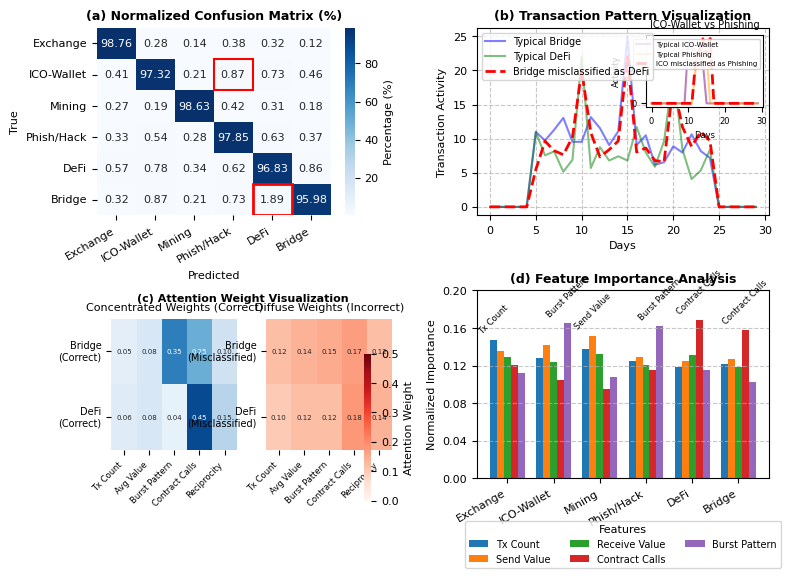

Here is the Python script that generated this plot:
import numpy as np
import matplotlib.pyplot as plt
import seaborn as sns
import matplotlib.gridspec as gridspec
import matplotlib.patches as patches
from matplotlib.colors import LinearSegmentedColormap
import pandas as pd
from matplotlib.ticker import MaxNLocator

# Set IEEE Transaction compatible styling
plt.rcParams['font.family'] = 'serif'
plt.rcParams['font.serif'] = ['Times New Roman']
plt.rcParams['font.size'] = 8
plt.rcParams['axes.labelsize'] = 8
plt.rcParams['axes.titlesize'] = 9
plt.rcParams['xtick.labelsize'] = 8
plt.rcParams['ytick.labelsize'] = 8
plt.rcParams['legend.fontsize'] = 7
plt.rcParams['figure.titlesize'] = 10

# Set random seed for reproducibility
np.random.seed(42)

# Account types
account_types = ['Exchange', 'ICO-Wallet', 'Mining', 'Phish/Hack', 'DeFi', 'Bridge']

# Create normalized confusion matrix from the paper data
conf_matrix = np.array([
    [98.76, 0.28, 0.14, 0.38, 0.32, 0.12],
    [0.41, 97.32, 0.21, 0.87, 0.73, 0.46],
    [0.27, 0.19, 98.63, 0.42, 0.31, 0.18],
    [0.33, 0.54, 0.28, 97.85, 0.63, 0.37],
    [0.57, 0.78, 0.34, 0.62, 96.83, 0.86],
    [0.32, 0.87, 0.21, 0.73, 1.89, 95.98]
])

# INCREASE FIGURE SIZE for better spacing
fig = plt.figure(figsize=(8.0, 6.0), dpi=300)  # Increased from 7.2x5.4
gs = gridspec.GridSpec(2, 2, width_ratios=[1, 1], height_ratios=[1, 1])

# (a) Normalized confusion matrix
ax1 = plt.subplot(gs[0, 0])

# Create heatmap with custom colormap
cmap = sns.color_palette("Blues", as_cmap=True)
sns.heatmap(conf_matrix, annot=True, fmt='.2f', cmap=cmap, 
            xticklabels=account_types, yticklabels=account_types, 
            cbar_kws={'label': 'Percentage (%)'}, ax=ax1)

# Highlight the most challenging distinction pairs
ax1.add_patch(patches.Rectangle((4, 5), 1, 1, fill=False, edgecolor='red', lw=2))
ax1.add_patch(patches.Rectangle((3, 1), 1, 1, fill=False, edgecolor='red', lw=1.5))

ax1.set_xlabel('Predicted')
ax1.set_ylabel('True')
ax1.set_title('(a) Normalized Confusion Matrix (%)', fontweight='bold')
plt.setp(ax1.get_xticklabels(), rotation=30, ha='right')

# (b) Transaction pattern visualization for challenging cases
ax2 = plt.subplot(gs[0, 1])

# Generate synthetic transaction patterns
days = np.arange(30)

# Create typical patterns for different account types
bridge_pattern = np.zeros(30)
bridge_pattern[5:25] = np.random.normal(10, 2, 20)
bridge_pattern[15] = 25

defi_pattern = np.zeros(30)
defi_pattern[5:25] = np.random.normal(8, 2, 20)
defi_pattern[10] = 22
defi_pattern[20] = 20

ico_pattern = np.zeros(30)
ico_pattern[10:15] = np.random.normal(30, 5, 5)

phishing_pattern = np.zeros(30)
phishing_pattern[12:16] = np.random.normal(25, 8, 4)

# The challenging cases (similar patterns)
bridge_as_defi = np.zeros(30)
bridge_as_defi[5:25] = np.random.normal(9, 2, 20)
bridge_as_defi[10] = 20
bridge_as_defi[15] = 22
bridge_as_defi[20] = 18

ico_as_phishing = np.zeros(30)
ico_as_phishing[12:17] = np.random.normal(27, 6, 5)

# Plot the patterns
ax2.plot(days, bridge_pattern, color='blue', linestyle='-', label='Typical Bridge', alpha=0.5)
ax2.plot(days, defi_pattern, color='green', linestyle='-', label='Typical DeFi', alpha=0.5)
ax2.plot(days, bridge_as_defi, color='red', linestyle='--', 
         label='Bridge misclassified as DeFi', linewidth=2)

# IMPROVED INSET POSITIONING AND SIZE
ax2_inset = ax2.inset_axes([0.58, 0.58, 0.40, 0.38])  # Adjusted position
ax2_inset.plot(days, ico_pattern, color='purple', linestyle='-', label='Typical ICO-Wallet', alpha=0.5)
ax2_inset.plot(days, phishing_pattern, color='orange', linestyle='-', label='Typical Phishing', alpha=0.5)
ax2_inset.plot(days, ico_as_phishing, color='red', linestyle='--', 
                label='ICO misclassified as Phishing', linewidth=2)
ax2_inset.set_title('ICO-Wallet vs Phishing', fontsize=7)
ax2_inset.set_xlabel('Days', fontsize=6)
ax2_inset.set_ylabel('Activity', fontsize=6)
ax2_inset.tick_params(axis='both', which='major', labelsize=6)
# SIMPLIFIED LEGEND with fewer items
ax2_inset.legend(fontsize=5, loc='upper right', framealpha=0.9, 
                ncol=1)  # Simplified to 1 column

ax2.set_xlabel('Days')
ax2.set_ylabel('Transaction Activity')
ax2.set_title('(b) Transaction Pattern Visualization', fontweight='bold')
ax2.legend(loc='upper left')
ax2.grid(True, linestyle='--', alpha=0.7)

# (c) Attention weight visualization - COMPLETELY REDESIGNED
ax3 = plt.subplot(gs[1, 0])

# SIMPLIFIED - Use fewer features to reduce clutter
features = ['Tx Count', 'Avg Value', 'Burst Pattern', 'Contract Calls', 'Reciprocity']

# SIMPLER DISPLAY with fewer numbers
# Concentrated weights for correct classification
correct_weights = np.zeros((2, len(features)))
correct_weights[0, :] = [0.05, 0.08, 0.35, 0.25, 0.10]  # Bridge
correct_weights[1, :] = [0.06, 0.08, 0.04, 0.45, 0.15]  # DeFi

# More diffuse weights for incorrect classification
incorrect_weights = np.zeros((2, len(features)))
incorrect_weights[0, :] = [0.12, 0.14, 0.15, 0.17, 0.12]  # Bridge misclassified
incorrect_weights[1, :] = [0.10, 0.12, 0.12, 0.18, 0.14]  # DeFi misclassified

# BETTER POSITIONING of heatmaps
ax3.text(0.5, 0.96, '(c) Attention Weight Visualization', fontweight='bold', 
        ha='center', va='center', transform=ax3.transAxes)

# INCREASED SPACING between the two heatmaps
ax3_left = ax3.inset_axes([0.05, 0.15, 0.43, 0.7])  # More space to left edge
ax3_right = ax3.inset_axes([0.58, 0.15, 0.43, 0.7])  # More space between heatmaps

# REDUCE ANNOTATION SIZE and simplify
sns.heatmap(correct_weights, annot=True, fmt='.2f', cmap='Blues', 
            cbar=False, ax=ax3_left, vmin=0, vmax=0.5,  # Removed colorbar
            annot_kws={"size": 5}, xticklabels=features, 
            yticklabels=['Bridge\n(Correct)', 'DeFi\n(Correct)'])
ax3_left.set_title('Concentrated Weights (Correct)', fontsize=8)
plt.setp(ax3_left.get_xticklabels(), rotation=45, ha='right', fontsize=6)
plt.setp(ax3_left.get_yticklabels(), rotation=0, fontsize=7)

# SINGLE COLORBAR for both heatmaps
sns.heatmap(incorrect_weights, annot=True, fmt='.2f', cmap='Reds', 
            cbar_kws={'label': 'Attention Weight'}, ax=ax3_right, vmin=0, vmax=0.5,
            annot_kws={"size": 5}, xticklabels=features,  # Reduced size
            yticklabels=['Bridge\n(Misclassified)', 'DeFi\n(Misclassified)'])
ax3_right.set_title('Diffuse Weights (Incorrect)', fontsize=8)
plt.setp(ax3_right.get_xticklabels(), rotation=45, ha='right', fontsize=6)
plt.setp(ax3_right.get_yticklabels(), rotation=0, fontsize=7)

# Remove main axis elements
ax3.spines['top'].set_visible(False)
ax3.spines['right'].set_visible(False)
ax3.spines['bottom'].set_visible(False)
ax3.spines['left'].set_visible(False)
ax3.set_xticks([])
ax3.set_yticks([])

# (d) Feature importance analysis - SIMPLIFIED APPROACH
ax4 = plt.subplot(gs[1, 1])

# REDUCED NUMBER of features to improve readability
features = ['Tx Count', 'Send Value', 'Receive Value', 'Contract Calls', 'Burst Pattern']
importance = {
    'Exchange': [0.147, 0.135, 0.129, 0.121, 0.112],
    'ICO-Wallet': [0.128, 0.142, 0.124, 0.105, 0.165],
    'Mining': [0.138, 0.152, 0.132, 0.095, 0.108],
    'Phish/Hack': [0.125, 0.129, 0.121, 0.115, 0.162],
    'DeFi': [0.118, 0.125, 0.131, 0.168, 0.115],
    'Bridge': [0.122, 0.127, 0.118, 0.158, 0.102]
}

# IMPROVED BAR CHART SPACING
x = np.arange(len(account_types))
width = 0.15  # Wider bars with fewer features
multiplier = 0
feature_bars = []

# Create a bar for each feature
for feature_idx, feature in enumerate(features):
    feature_importance = [importance[acc_type][feature_idx] for acc_type in account_types]
    offset = width * multiplier
    feature_bar = ax4.bar(x + offset, feature_importance, width, label=feature)
    feature_bars.append(feature_bar)
    multiplier += 1

# SIMPLIFIED ANNOTATIONS - only annotate highest value per account type
for acc_idx, acc_type in enumerate(account_types):
    acc_importance = importance[acc_type]
    max_feature_idx = np.argmax(acc_importance)
    max_feature = features[max_feature_idx]
    max_value = acc_importance[max_feature_idx]
    
    # ROTATED TEXT for better visibility
    ax4.annotate(f"{max_feature}",
                xy=(acc_idx + width * max_feature_idx, max_value),
                xytext=(0, 3),  # 3 points vertical offset
                textcoords="offset points",
                ha='center', va='bottom', fontsize=6, rotation=45)

# Customize plot
ax4.set_ylabel('Normalized Importance')
ax4.set_title('(d) Feature Importance Analysis', fontweight='bold')
ax4.set_xticks(x + width * 2)  # Center ticks with fewer bars
ax4.set_xticklabels(account_types, rotation=30, ha='right')
ax4.yaxis.set_major_locator(MaxNLocator(5))
ax4.set_ylim(0, 0.2)
ax4.grid(axis='y', linestyle='--', alpha=0.7)

# SIMPLIFIED LEGEND with fewer items, placed outside the plot
ax4.legend(title="Features", loc='upper center', bbox_to_anchor=(0.5, -0.2), 
          ncol=3, frameon=True, fontsize=7)  # 3 columns instead of 4

# INCREASE SPACING between subplots
plt.tight_layout()
plt.subplots_adjust(hspace=0.40, wspace=0.30, bottom=0.2)

# Save figure
plt.savefig('error_analysis_improved.pdf', format='pdf', bbox_inches='tight', dpi=300)
plt.savefig('error_analysis_improved.png', format='png', bbox_inches='tight', dpi=300)

print("Improved figure created and saved as 'error_analysis_improved.pdf' and 'error_analysis_improved.png'")